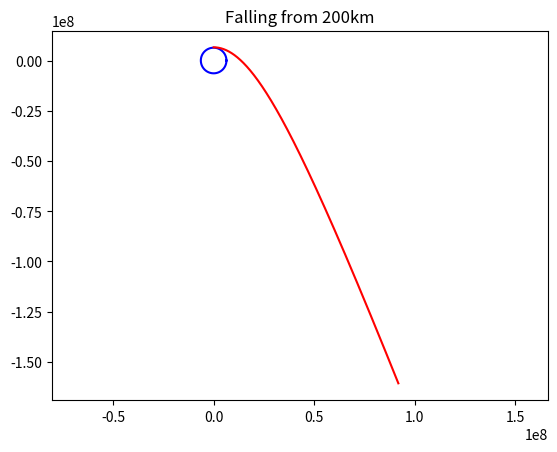

The matplotlib source for this figure:
import numpy as np
import matplotlib.pyplot as plt 
from matplotlib.animation import FuncAnimation

# orbital velocity v = sqrt(GM/r)
# gravity F = GM*m / (r ** 2)
# altitude r = sqrt(x^2 + y^2)
# acceleration = a = F/m 

G = 6.674e-11 # Gravitational constant 
M = 5.972e24 # Mass of earth
m = 10 # Mass of ship
R_earth = 6.371e6 # radius/altitude of earth 

x = 0 
y = R_earth + 200000
vx = 11200
vy = 0
dt = 1 

x_pos = []
y_pos = []

for step in range(50000):
    r = np.sqrt(x**2 + y**2)
    grav_force = -(G * M * m) / (r**2)
    ax = grav_force * (x / r) / m
    ay = grav_force * (y / r) / m
    
    vx = vx + ax * dt
    vy = vy + ay * dt
    x = x + vx * dt
    y = y + vy * dt
    
    if r < R_earth:
        break 
    
    x_pos.append(x)
    y_pos.append(y)
    
theta = np.linspace(0, 2 * np.pi, 100)
plt.plot(R_earth * np.cos(theta), R_earth * np.sin(theta), 'b')

# Draw trajectory
plt.plot(x_pos, y_pos, 'r')
plt.axis('equal')
plt.title('Falling from 200km')
plt.show()
    
    
    
